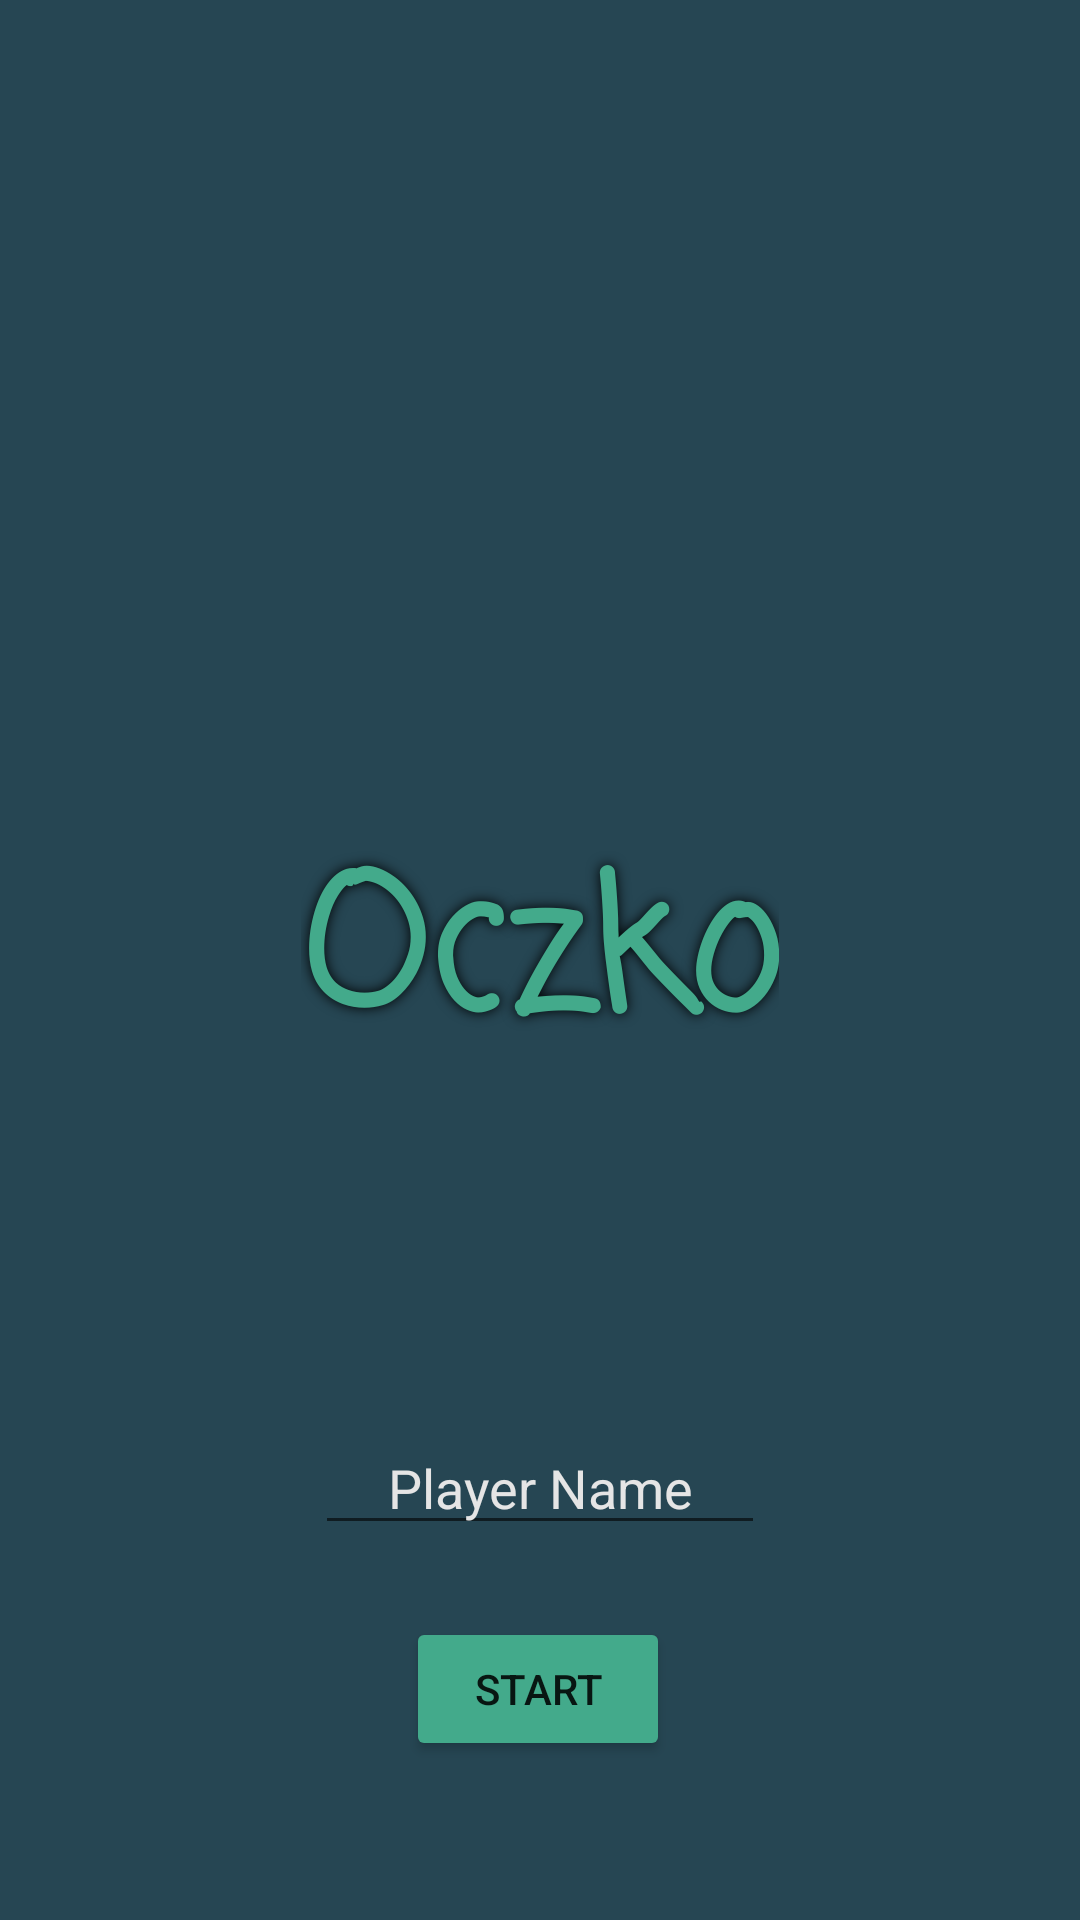

Write the Android layout XML for this screen, with the resource values it uses.
<!-- AndroidManifest.xml: application theme Theme.Oczko -->
<!-- res/layout/activity_main.xml -->
<?xml version="1.0" encoding="utf-8"?>
<androidx.constraintlayout.motion.widget.MotionLayout xmlns:android="http://schemas.android.com/apk/res/android"
    xmlns:app="http://schemas.android.com/apk/res-auto"
    xmlns:tools="http://schemas.android.com/tools"
    android:layout_width="match_parent"
    android:layout_height="match_parent"
    android:background="#264653"
    app:layoutDescription="@xml/activity_main_scene"
    tools:context=".MainActivity">

    <TextView
        android:id="@+id/ekranStartowyTextView"
        android:layout_width="wrap_content"
        android:layout_height="wrap_content"
        android:fontFamily="casual"
        android:shadowColor="#000000"
        android:shadowRadius="10"
        android:text="@string/gameName"
        android:textColor="#43AA8B"
        android:textSize="60sp"
        android:textStyle="bold"
        app:layout_constraintBottom_toBottomOf="parent"
        app:layout_constraintEnd_toEndOf="parent"
        app:layout_constraintStart_toStartOf="parent"
        app:layout_constraintTop_toTopOf="parent" />

    <Button
        android:id="@+id/startButton"
        android:layout_width="wrap_content"
        android:layout_height="wrap_content"
        android:layout_marginTop="24dp"
        android:text="@string/startButton"
        app:backgroundTint="#43AA8B"
        app:layout_constraintEnd_toEndOf="parent"
        app:layout_constraintHorizontal_bias="0.498"
        app:layout_constraintStart_toStartOf="parent"
        app:layout_constraintTop_toBottomOf="@+id/playerNameEditText" />

    <ImageView
        android:id="@+id/imageView"
        android:layout_width="189dp"
        android:layout_height="195dp"
        android:layout_marginTop="100dp"
        app:layout_constraintEnd_toEndOf="parent"
        app:layout_constraintHorizontal_bias="0.498"
        app:layout_constraintStart_toStartOf="parent"
        app:layout_constraintTop_toTopOf="parent"
        app:srcCompat="@drawable/eye"
        android:contentDescription="@string/logo_oczko" />

    <ImageView
        android:id="@+id/imageView3"
        android:layout_width="50dp"
        android:layout_height="60dp"
        android:layout_marginTop="24dp"
        app:layout_constraintEnd_toEndOf="parent"
        app:layout_constraintHorizontal_bias="0.5"
        app:layout_constraintStart_toEndOf="@+id/imageView2"
        app:layout_constraintTop_toBottomOf="@+id/ekranStartowyTextView"
        app:srcCompat="@drawable/one"
        android:contentDescription="@string/number" />

    <ImageView
        android:id="@+id/imageView2"
        android:layout_width="50dp"
        android:layout_height="60dp"
        app:layout_constraintBottom_toBottomOf="@+id/imageView3"
        app:layout_constraintEnd_toStartOf="@+id/imageView3"
        app:layout_constraintHorizontal_bias="0.5"
        app:layout_constraintHorizontal_chainStyle="packed"
        app:layout_constraintStart_toStartOf="parent"
        app:srcCompat="@drawable/two"
        android:contentDescription="@string/number" />

    <EditText
        android:id="@+id/playerNameEditText"
        android:layout_width="150dp"
        android:layout_height="wrap_content"
        android:layout_marginTop="24dp"
        android:ems="10"
        android:gravity="center"
        android:hint="@string/player_name"
        android:inputType="textPersonName"
        android:textColor="#E76F51"
        android:textColorHint="#E5E5E5"
        app:layout_constraintEnd_toEndOf="parent"
        app:layout_constraintStart_toStartOf="parent"
        app:layout_constraintTop_toBottomOf="@+id/imageView3"
        android:autofillHints="" />

</androidx.constraintlayout.motion.widget.MotionLayout>
<!-- resources referenced by this layout -->
<resources>
  <!-- drawable one: png bitmap (drawable, 14192 bytes) -->
  <!-- drawable two: png bitmap (drawable, 21745 bytes) -->
  <string name="gameName">Oczko</string>
  <string name="logo_oczko">Logo Oczko</string>
  <string name="number">number</string>
  <string name="player_name">Player Name</string>
  <string name="startButton">Start</string>
  <style name="Theme.Oczko" parent="Theme.MaterialComponents.DayNight.NoActionBar">
          
          <item name="colorPrimary">@color/purple_500</item>
          <item name="colorPrimaryVariant">@color/purple_700</item>
          <item name="colorOnPrimary">@color/white</item>
          
          <item name="colorSecondary">@color/teal_200</item>
          <item name="colorSecondaryVariant">@color/teal_700</item>
          <item name="colorOnSecondary">@color/black</item>
          
          <item name="android:statusBarColor" tools:targetApi="l">?attr/colorPrimaryVariant</item>
          
      </style>
  <color name="purple_500">#FF6200EE</color>
  <color name="purple_700">#264653</color>
  <color name="white">#FFFFFFFF</color>
  <color name="teal_200">#FF03DAC5</color>
  <color name="teal_700">#FF018786</color>
  <color name="black">#FF000000</color>
</resources>
